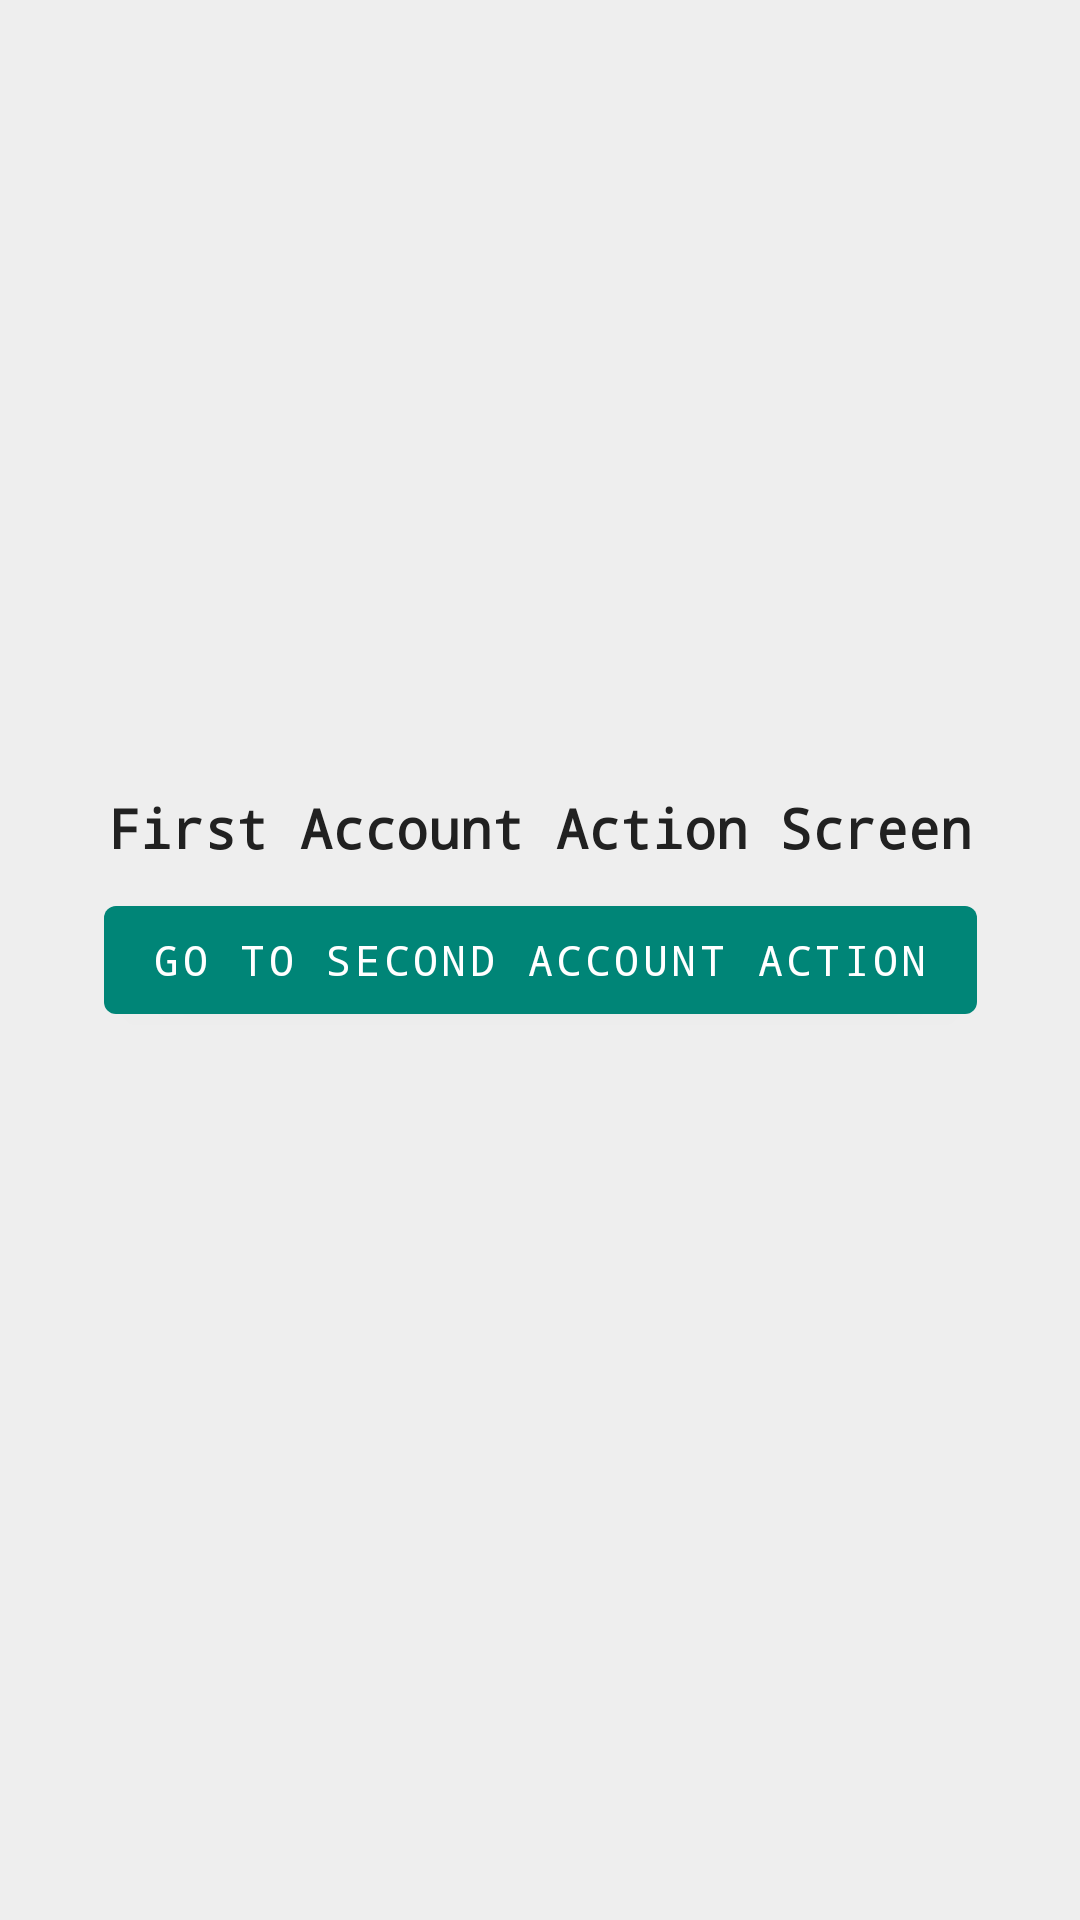

The Android layout XML behind this screen, and the referenced resources:
<!-- AndroidManifest.xml: application theme AppTheme -->
<!-- res/layout/fragment_account_first_action.xml -->
<?xml version="1.0" encoding="utf-8"?>
<androidx.constraintlayout.widget.ConstraintLayout xmlns:android="http://schemas.android.com/apk/res/android"
    xmlns:tools="http://schemas.android.com/tools"
    android:layout_width="match_parent"
    android:layout_height="match_parent"
    xmlns:app="http://schemas.android.com/apk/res-auto"
    tools:context=".ui.settings.SettingsFragment">

    <androidx.appcompat.widget.AppCompatTextView
        android:layout_width="wrap_content"
        android:layout_height="wrap_content"
        android:layout_marginBottom="8dp"
        android:text="First Account Action Screen"
        android:textColor="#212121"
        android:textSize="18sp"
        android:textStyle="bold"
        android:typeface="monospace"
        app:layout_constraintBottom_toTopOf="@+id/openSecondAccountAction"
        app:layout_constraintEnd_toEndOf="parent"
        app:layout_constraintStart_toStartOf="parent" />

    <com.google.android.material.button.MaterialButton
        android:id="@+id/openSecondAccountAction"
        android:layout_width="wrap_content"
        android:layout_height="wrap_content"
        android:text="Go to second account action"
        android:typeface="monospace"
        app:backgroundTint="@color/colorPrimary"
        app:layout_constraintBottom_toBottomOf="parent"
        app:layout_constraintEnd_toEndOf="parent"
        app:layout_constraintStart_toStartOf="parent"
        app:layout_constraintTop_toTopOf="parent" />

</androidx.constraintlayout.widget.ConstraintLayout>
<!-- resources referenced by this layout -->
<resources>
  <color name="colorPrimary">#008577</color>
  <style name="AppTheme" parent="Theme.MaterialComponents.Light.NoActionBar">
          <item name="colorPrimary">@color/colorPrimary</item>
          <item name="colorPrimaryDark">@color/colorPrimaryDark</item>
          <item name="colorAccent">@color/colorAccent</item>
          <item name="android:windowBackground">@color/colorGrey</item>
      </style>
  <color name="colorPrimaryDark">#00574B</color>
  <color name="colorAccent">#D81B60</color>
  <color name="colorGrey">#eee</color>
</resources>
